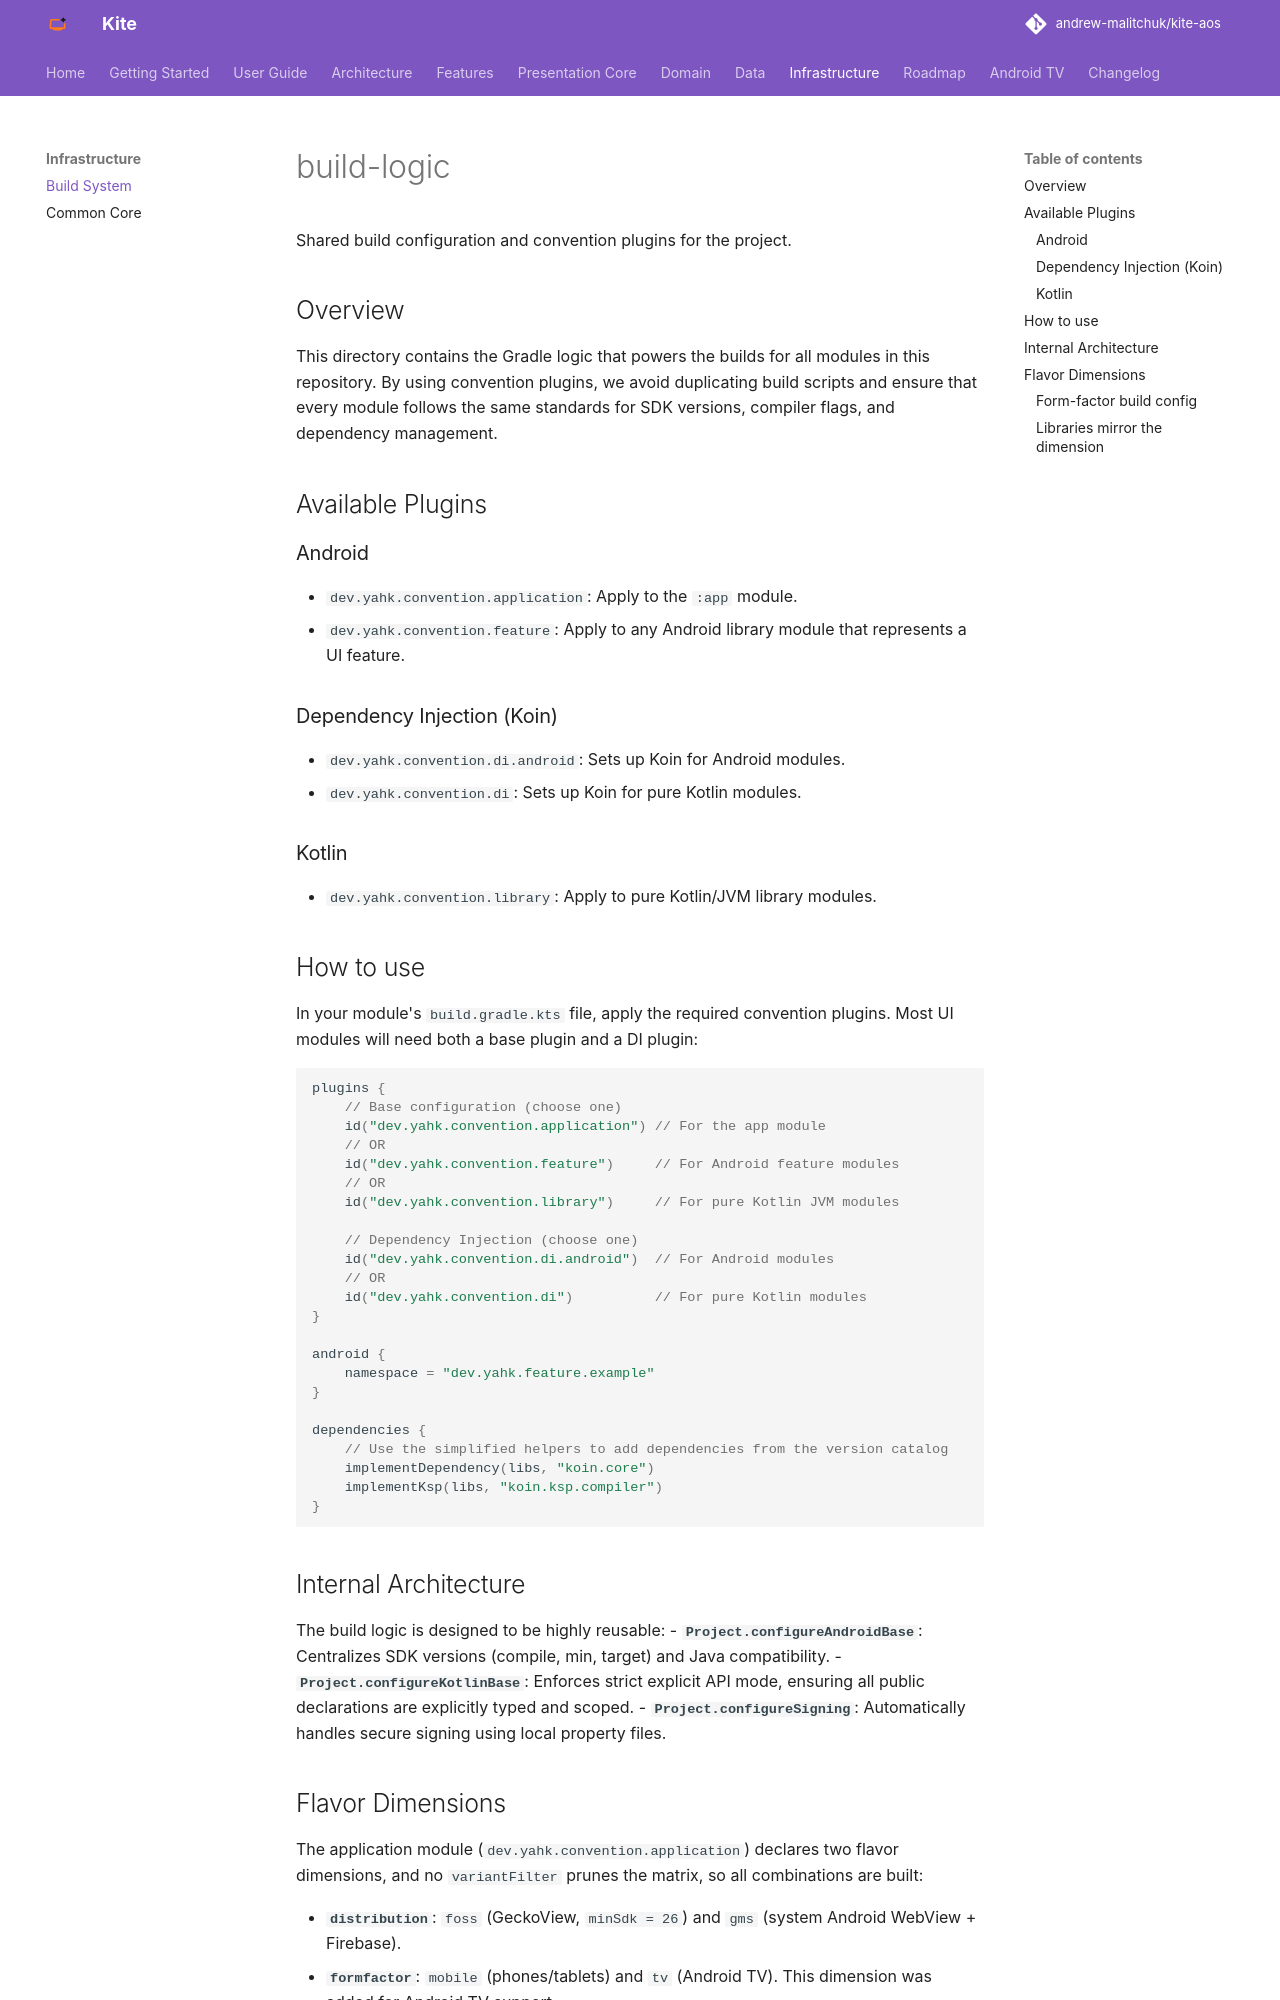

repository: andrew-malitchuk/kite-aos · page: modules/build-logic/index.html · generator: mkdocs

# build-logic

Shared build configuration and convention plugins for the project.

## Overview
This directory contains the Gradle logic that powers the builds for all modules in this repository. By using convention plugins, we avoid duplicating build scripts and ensure that every module follows the same standards for SDK versions, compiler flags, and dependency management.

## Available Plugins

### Android
- `dev.yahk.convention.application`: Apply to the `:app` module.
- `dev.yahk.convention.feature`: Apply to any Android library module that represents a UI feature.

### Dependency Injection (Koin)
- `dev.yahk.convention.di.android`: Sets up Koin for Android modules.
- `dev.yahk.convention.di`: Sets up Koin for pure Kotlin modules.

### Kotlin
- `dev.yahk.convention.library`: Apply to pure Kotlin/JVM library modules.

## How to use
In your module's `build.gradle.kts` file, apply the required convention plugins. Most UI modules will need both a base plugin and a DI plugin:

```kotlin
plugins {
    // Base configuration (choose one)
    id("dev.yahk.convention.application") // For the app module
    // OR
    id("dev.yahk.convention.feature")     // For Android feature modules
    // OR
    id("dev.yahk.convention.library")     // For pure Kotlin JVM modules

    // Dependency Injection (choose one)
    id("dev.yahk.convention.di.android")  // For Android modules
    // OR
    id("dev.yahk.convention.di")          // For pure Kotlin modules
}

android {
    namespace = "dev.yahk.feature.example"
}

dependencies {
    // Use the simplified helpers to add dependencies from the version catalog
    implementDependency(libs, "koin.core")
    implementKsp(libs, "koin.ksp.compiler")
}
```

## Internal Architecture
The build logic is designed to be highly reusable:
- **`Project.configureAndroidBase`**: Centralizes SDK versions (compile, min, target) and Java compatibility.
- **`Project.configureKotlinBase`**: Enforces strict explicit API mode, ensuring all public declarations are explicitly typed and scoped.
- **`Project.configureSigning`**: Automatically handles secure signing using local property files.
